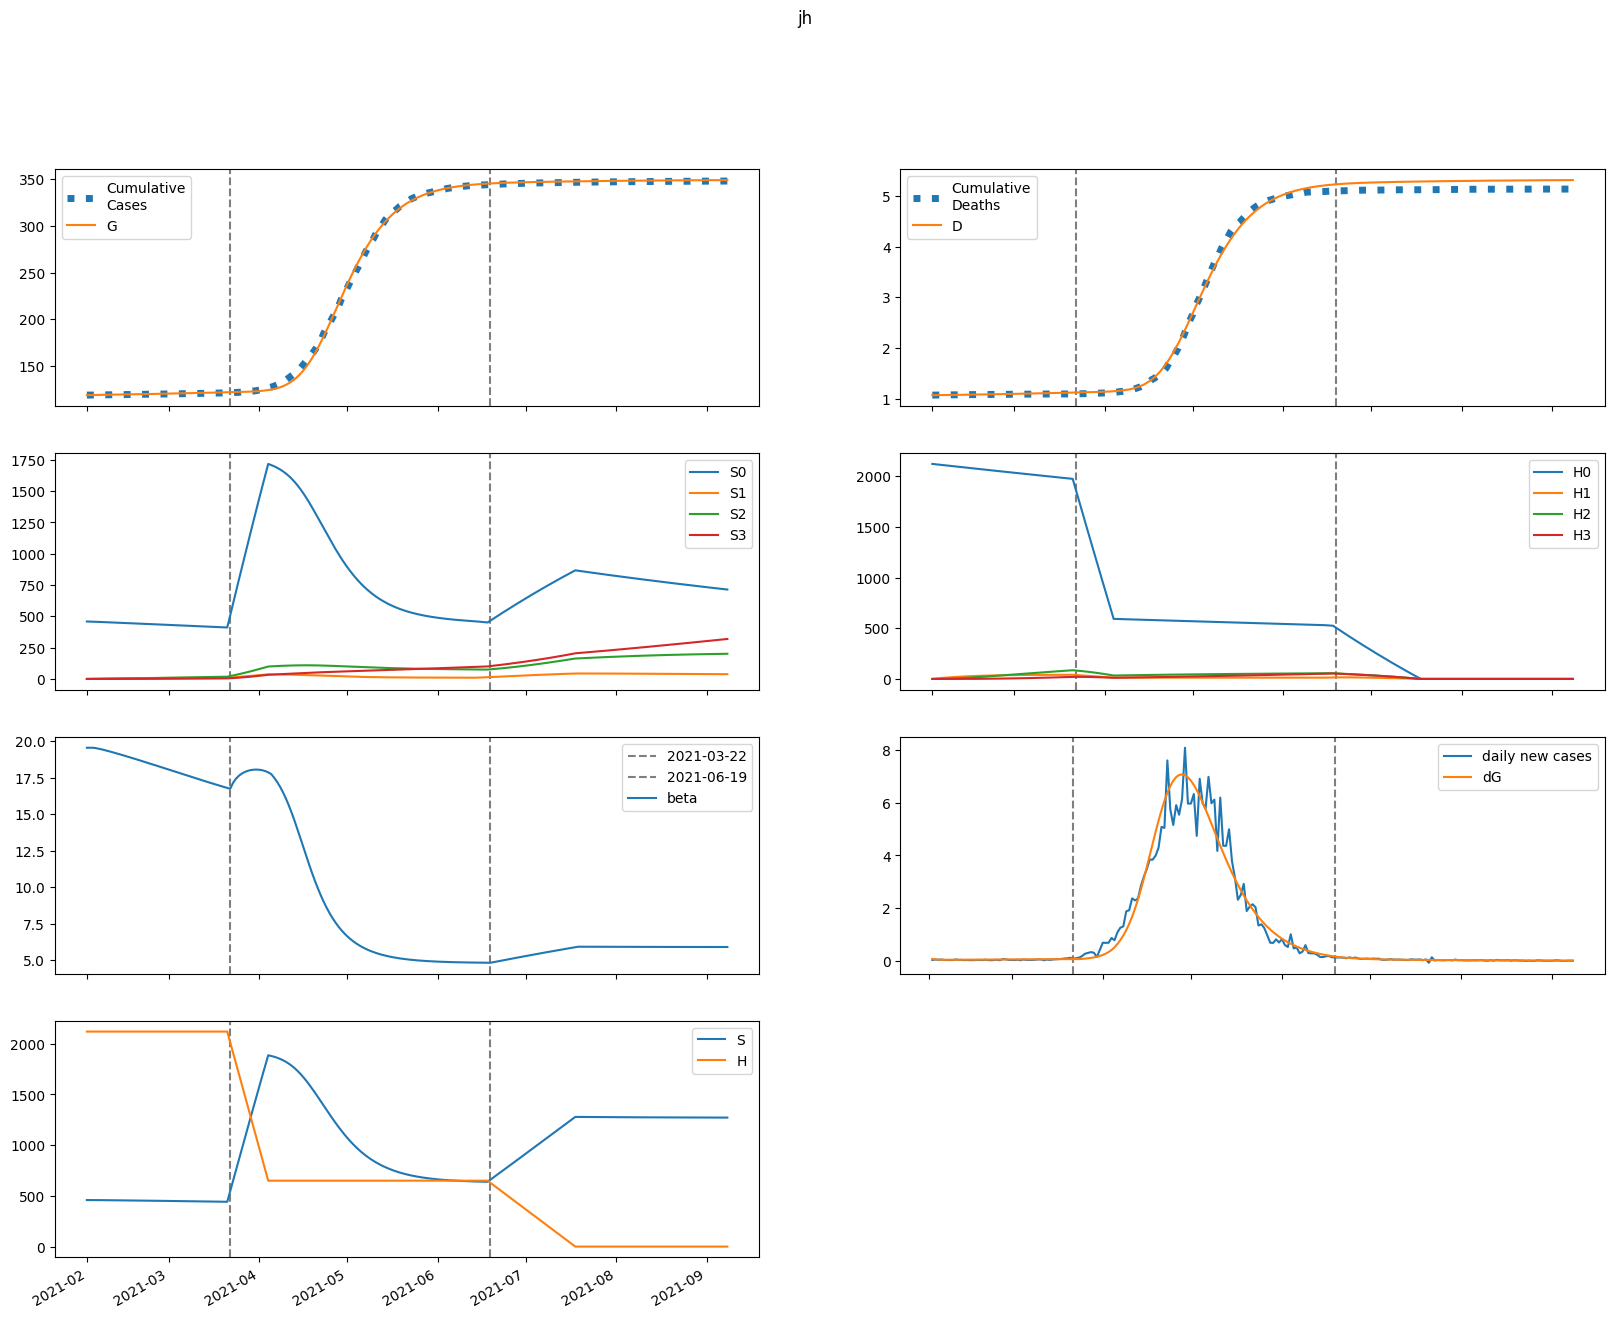

The file beside this chart, header and first rows:
series, 2021-02-01, 2021-02-02, 2021-02-03, 2021-02-04, 2021-02-05, 2021-02-06, 2021-02-07, 2021-02-08, 2021-02-09, 2021-02-10, 2021-02-11, 2021-02-12, 2021-02-13, 2021-02-14, 2021-02-15, 2021-02-16, 2021-02-17, 2021-02-18, 2021-02-19, 2021-02-20, 2021-02-21, 2021-02-22, 2021-02-23
S, 458736, 458736, 458611, 458416, 458181, 457921, 457645, 457358, 457062, 456758, 456447, 456130, 455808, 455479, 455146, 454807, 454463, 454114, 453760, 453401, 453038, 452671, 452299
E, 2240, 1781, 1540, 1419, 1363, 1343, 1344, 1356, 1374, 1396, 1420, 1446, 1472, 1498, 1524, 1551, 1576, 1602, 1627, 1652, 1676, 1700, 1723
I, 0.0, 80.87, 113.6, 124.8, 127.3, 126.8, 125.8, 125.2, 125.3, 126, 127.2, 128.8, 130.7, 132.8, 135, 137.4, 139.7, 142.1, 144.5, 146.8, 149.1, 151.4, 153.7
A, 0.0, 378.7, 604.1, 743.9, 835.3, 899, 946.6, 984.8, 1017, 1047, 1074, 1099, 1124, 1149, 1173, 1196, 1220, 1243, 1265, 1288, 1310, 1332, 1353
IH, 0.0, 0.0, 15.4, 29.02, 37.71, 42.36, 44.5, 45.33, 45.61, 45.76, 45.96, 46.29, 46.76, 47.35, 48.03, 48.78, 49.59, 50.42, 51.27, 52.13, 52.99, 53.85, 54.7
IN, 0.0, 0.0, 16.17, 35.95, 54.4, 70.01, 82.68, 92.86, 101.1, 107.8, 113.4, 118.3, 122.6, 126.5, 130.2, 133.6, 136.8, 140, 143, 146, 148.9, 151.7, 154.5
D, 1072, 1072, 1072, 1072, 1073, 1074, 1074, 1075, 1076, 1077, 1078, 1079, 1080, 1081, 1082, 1083, 1084, 1085, 1086, 1087, 1088, 1089, 1090
R, 0.0, 0.0, 75.58, 206.8, 376.3, 571.7, 785, 1011, 1247, 1491, 1743, 2001, 2265, 2535, 2811, 3092, 3380, 3673, 3971, 4275, 4585, 4900, 5220
G, 118692, 118773, 118837, 118893, 118944, 118993, 119042, 119090, 119139, 119189, 119239, 119290, 119343, 119396, 119450, 119505, 119561, 119618, 119676, 119734, 119794, 119854, 119916
H, 2119941, 2119941, 2119941, 2119941, 2119941, 2119941, 2119941, 2119941, 2119941, 2119941, 2119941, 2119941, 2119941, 2119941, 2119941, 2119941, 2119941, 2119941, 2119941, 2119941, 2119941, 2119941, 2119941
S0, 458736, 458048, 457236, 456357, 455438, 454497, 453542, 452577, 451605, 450627, 449644, 448657, 447667, 446672, 445674, 444672, 443668, 442660, 441649, 440635, 439619, 438601, 437580
E0, 2240, 1781, 1540, 1418, 1362, 1341, 1340, 1350, 1367, 1387, 1410, 1433, 1458, 1482, 1507, 1531, 1555, 1579, 1602, 1625, 1648, 1669, 1691
I0, 0.0, 80.87, 113.6, 124.8, 127.3, 126.8, 125.7, 125, 124.9, 125.5, 126.6, 128.1, 129.8, 131.8, 133.8, 136, 138.2, 140.4, 142.6, 144.8, 146.9, 149.1, 151.1
A0, 0.0, 378.7, 604.1, 743.9, 835.1, 898.6, 945.9, 983.5, 1015, 1044, 1070, 1095, 1119, 1142, 1164, 1187, 1209, 1230, 1252, 1273, 1293, 1314, 1334
IH0, 0.0, 0.0, 15.4, 29.02, 37.71, 42.35, 44.48, 45.29, 45.55, 45.67, 45.83, 46.12, 46.53, 47.07, 47.7, 48.39, 49.14, 49.91, 50.7, 51.5, 52.3, 53.1, 53.89
IN0, 0.0, 0.0, 16.17, 35.95, 54.4, 70, 82.66, 92.81, 101, 107.7, 113.2, 118, 122.2, 126, 129.5, 132.8, 135.9, 138.9, 141.8, 144.6, 147.4, 150, 152.6
D0, 1072, 1072, 1072, 1072, 1073, 1074, 1074, 1075, 1076, 1077, 1078, 1079, 1080, 1081, 1082, 1083, 1084, 1084, 1085, 1086, 1087, 1088, 1090
R0, 0.0, 0.0, 75.58, 206.8, 376.3, 571.7, 784.9, 1011, 1247, 1490, 1741, 1998, 2261, 2530, 2804, 3084, 3369, 3659, 3955, 4256, 4562, 4873, 5189
G0, 118692, 118773, 118837, 118893, 118944, 118993, 119041, 119090, 119139, 119188, 119238, 119289, 119341, 119393, 119447, 119501, 119556, 119613, 119670, 119727, 119786, 119846, 119906
H0, 2119941, 2116761, 2113586, 2110415, 2107250, 2104089, 2100933, 2097781, 2094635, 2091493, 2088355, 2085223, 2082095, 2078972, 2075853, 2072740, 2069631, 2066526, 2063426, 2060331, 2057241, 2054155, 2051074
S1, 0.0, 688.1, 1326, 1916, 2462, 2968, 3436, 3868, 4268, 4637, 4979, 5294, 5585, 5853, 6101, 6329, 6539, 6732, 6910, 7073, 7223, 7360, 7486
E1, 0.0, 0.0, 0.1874, 0.712, 1.549, 2.628, 3.879, 5.243, 6.678, 8.151, 9.639, 11.13, 12.6, 14.05, 15.47, 16.86, 18.22, 19.53, 20.81, 22.04, 23.23, 24.38, 25.48
I1, 0.0, 0.0, 0.0, 0.006765, 0.02983, 0.07411, 0.1401, 0.2254, 0.3267, 0.4402, 0.5626, 0.691, 0.8229, 0.9565, 1.09, 1.223, 1.355, 1.484, 1.61, 1.732, 1.852, 1.968, 2.079
A1, 0.0, 0.0, 0.0, 0.03168, 0.1457, 0.3785, 0.7473, 1.254, 1.89, 2.642, 3.492, 4.425, 5.422, 6.47, 7.554, 8.662, 9.784, 10.91, 12.04, 13.15, 14.25, 15.33, 16.39
IH1, 0.0, 0.0, 0.0, 0.0, 0.001288, 0.006298, 0.01713, 0.0349, 0.05968, 0.09087, 0.1275, 0.1684, 0.2124, 0.2587, 0.3064, 0.3548, 0.4033, 0.4516, 0.4994, 0.5463, 0.5923, 0.6371, 0.6806
IN1, 0.0, 0.0, 0.0, 0.0, 0.001353, 0.007073, 0.02061, 0.04489, 0.08183, 0.1323, 0.1964, 0.2733, 0.3619, 0.4609, 0.5686, 0.6836, 0.8043, 0.9294, 1.058, 1.188, 1.319, 1.45, 1.581
D1, 0.0, 0.0, 0.0, 0.0, 0.0, 2.5254806449043032e-05, 0.0001487, 0.0004848, 0.001169, 0.002339, 0.004121, 0.006621, 0.009922, 0.01409, 0.01916, 0.02517, 0.03213, 0.04003, 0.04889, 0.05868, 0.0694, 0.08101, 0.0935
R1, 0.0, 0.0, 0.0, 0.0, 0.006323, 0.0363, 0.1163, 0.2777, 0.5536, 0.9755, 1.572, 2.369, 3.385, 4.64, 6.144, 7.908, 9.938, 12.24, 14.81, 17.65, 20.77, 24.15, 27.79
G1, 0.0, 0.0, 0.0, 0.006765, 0.03247, 0.0884, 0.1833, 0.3233, 0.5126, 0.7537, 1.048, 1.396, 1.798, 2.252, 2.76, 3.318, 3.927, 4.585, 5.29, 6.041, 6.837, 7.675, 8.555
H1, 0.0, 3180, 6128, 8861, 11393, 13740, 15915, 17930, 19796, 21524, 23123, 24604, 25975, 27243, 28415, 29499, 30501, 31427, 32282, 33071, 33800, 34471, 35090
S2, 0.0, 0.0, 49.14, 143.2, 278.3, 450.7, 657.1, 894.4, 1160, 1450, 1764, 2098, 2450, 2819, 3202, 3599, 4007, 4425, 4851, 5285, 5726, 6171, 6621
E2, 0.0, 0.0, 0.0, 0.007305, 0.03153, 0.08031, 0.159, 0.2709, 0.4185, 0.603, 0.8252, 1.085, 1.384, 1.72, 2.093, 2.502, 2.947, 3.426, 3.938, 4.482, 5.056, 5.659, 6.289
I2, 0.0, 0.0, 0.0, 0.0, 0.0002637, 0.001299, 0.003691, 0.007988, 0.01465, 0.02404, 0.03642, 0.05199, 0.07088, 0.09316, 0.1189, 0.148, 0.1806, 0.2164, 0.2556, 0.298, 0.3435, 0.3919, 0.4432
A2, 0.0, 0.0, 0.0, 0.0, 0.001235, 0.006318, 0.01863, 0.04178, 0.07925, 0.1342, 0.2093, 0.307, 0.4292, 0.5775, 0.7529, 0.9563, 1.188, 1.449, 1.739, 2.058, 2.405, 2.779, 3.181
IH2, 0.0, 0.0, 0.0, 0.0, 0.0, 5.020595298328438e-05, 0.0002714, 0.0008331, 0.001921, 0.003712, 0.00636, 0.00999, 0.0147, 0.02056, 0.02761, 0.03589, 0.04542, 0.05619, 0.0682, 0.08143, 0.09585, 0.1114, 0.1282
IN2, 0.0, 0.0, 0.0, 0.0, 0.0, 5.27389829468025e-05, 0.0003029, 0.0009862, 0.002405, 0.004899, 0.008819, 0.0145, 0.02227, 0.03241, 0.04517, 0.06075, 0.07934, 0.1011, 0.126, 0.1543, 0.1859, 0.2209, 0.2593
D2, 0.0, 0.0, 0.0, 0.0, 0.0, 0.0, 9.845115157098767e-07, 6.306455932488387e-06, 2.2642608127630404e-05, 6.031330031775069e-05, 0.0001331, 0.0002578, 0.0004537, 0.0007419, 0.001145, 0.001686, 0.00239, 0.003281, 0.004383, 0.00572, 0.007317, 0.009197, 0.01138
R2, 0.0, 0.0, 0.0, 0.0, 0.0, 0.0002465, 0.001542, 0.005452, 0.01439, 0.0316, 0.06113, 0.1077, 0.1766, 0.2737, 0.4051, 0.5773, 0.7972, 1.071, 1.407, 1.811, 2.291, 2.852, 3.503
G2, 0.0, 0.0, 0.0, 0.0, 0.0002637, 0.001402, 0.004301, 0.01004, 0.01982, 0.03493, 0.0567, 0.08649, 0.1257, 0.1756, 0.2377, 0.3132, 0.4036, 0.5099, 0.6336, 0.7758, 0.9376, 1.12, 1.324
H2, 0.0, 0.0, 227.1, 662.1, 1287, 2086, 3042, 4143, 5374, 6724, 8182, 9736, 11377, 13097, 14887, 16740, 18647, 20604, 22604, 24640, 26709, 28806, 30925
S3, 0.0, 0.0, 0.0, 0.5849, 2.289, 5.601, 10.96, 18.78, 29.43, 43.22, 60.48, 81.46, 106.4, 135.6, 169.1, 207.2, 250, 297.6, 350.2, 407.9, 470.8, 538.8, 612.2
E3, 0.0, 0.0, 0.0, 0.0, 6.0029544223040925e-05, 0.0003075, 0.0009199, 0.00211, 0.004115, 0.007191, 0.01161, 0.01764, 0.02558, 0.03572, 0.04833, 0.06372, 0.08217, 0.1039, 0.1293, 0.1586, 0.1919, 0.2296, 0.2718
I3, 0.0, 0.0, 0.0, 0.0, 0.0, 2.1670676553892384e-06, 1.2420482280190494e-05, 4.077981224495646e-05, 0.000101, 0.0002101, 0.0003877, 0.0006554, 0.001036, 0.001555, 0.002238, 0.003109, 0.004196, 0.005524, 0.00712, 0.009009, 0.01122, 0.01377, 0.01668
A3, 0.0, 0.0, 0.0, 0.0, 0.0, 1.014780470765908e-05, 6.0097683406407024e-05, 0.0002036, 0.0005196, 0.001112, 0.002105, 0.003647, 0.005901, 0.009048, 0.01328, 0.0188, 0.02582, 0.03456, 0.04523, 0.05806, 0.07328, 0.09109, 0.1117
IH3, 0.0, 0.0, 0.0, 0.0, 0.0, 0.0, 4.1256509932257154e-07, 2.5628015581943536e-06, 8.99481326132261e-06, 2.355471687647234e-05, 5.1321894945335875e-05, 9.846442785560911e-05, 0.0001721, 0.00028, 0.0004306, 0.0006328, 0.0008959, 0.001229, 0.001642, 0.002144, 0.002745, 0.003454, 0.00428
IN3, 0.0, 0.0, 0.0, 0.0, 0.0, 0.0, 4.333801560317598e-07, 2.838727326698432e-06, 1.0479491017160073e-05, 2.8783868778503282e-05, 6.559084626419163e-05, 0.0001312, 0.0002385, 0.0004025, 0.0006406, 0.000972, 0.001418, 0.002, 0.002742, 0.003669, 0.004805, 0.006177, 0.007811
D3, 0.0, 0.0, 0.0, 0.0, 0.0, 0.0, 0.0, 8.09017789978597e-09, 5.834532687308806e-08, 2.3472873782796786e-07, 6.96623964115051e-07, 1.703018496623142e-06, 3.6338525382338375e-06, 7.008036342327378e-06, 1.2498154750151425e-05, 2.094208997319494e-05, 3.33518508680384e-05, 5.091988848917367e-05, 7.502314805086279e-05, 0.0001072, 0.0001493, 0.0002031, 0.0002708
R3, 0.0, 0.0, 0.0, 0.0, 0.0, 0.0, 2.0254881818095404e-06, 1.4305740688042543e-05, 5.674112513917063e-05, 0.0001669, 0.0004057, 0.0008635, 0.001664, 0.002972, 0.004991, 0.007973, 0.01222, 0.01808, 0.02595, 0.0363, 0.04962, 0.06649, 0.08752
G3, 0.0, 0.0, 0.0, 0.0, 0.0, 2.1670676553892384e-06, 1.3266427535544825e-05, 4.647426697255081e-05, 0.0001226, 0.0002712, 0.0005308, 0.0009498, 0.001587, 0.00251, 0.0038, 0.005544, 0.007845, 0.01081, 0.01456, 0.01923, 0.02496, 0.03188, 0.04017
H3, 0.0, 0.0, 0.0, 2.704, 10.59, 25.91, 50.74, 86.96, 136.3, 200.3, 280.3, 377.7, 493.6, 629.1, 785, 962.2, 1161, 1383, 1629, 1898, 2191, 2509, 2852
beta, 19.55, 19.55, 19.55, 19.52, 19.49, 19.44, 19.39, 19.34, 19.29, 19.23, 19.17, 19.11, 19.06, 19, 18.94, 18.88, 18.81, 18.75, 18.69, 18.63, 18.57, 18.5, 18.44
